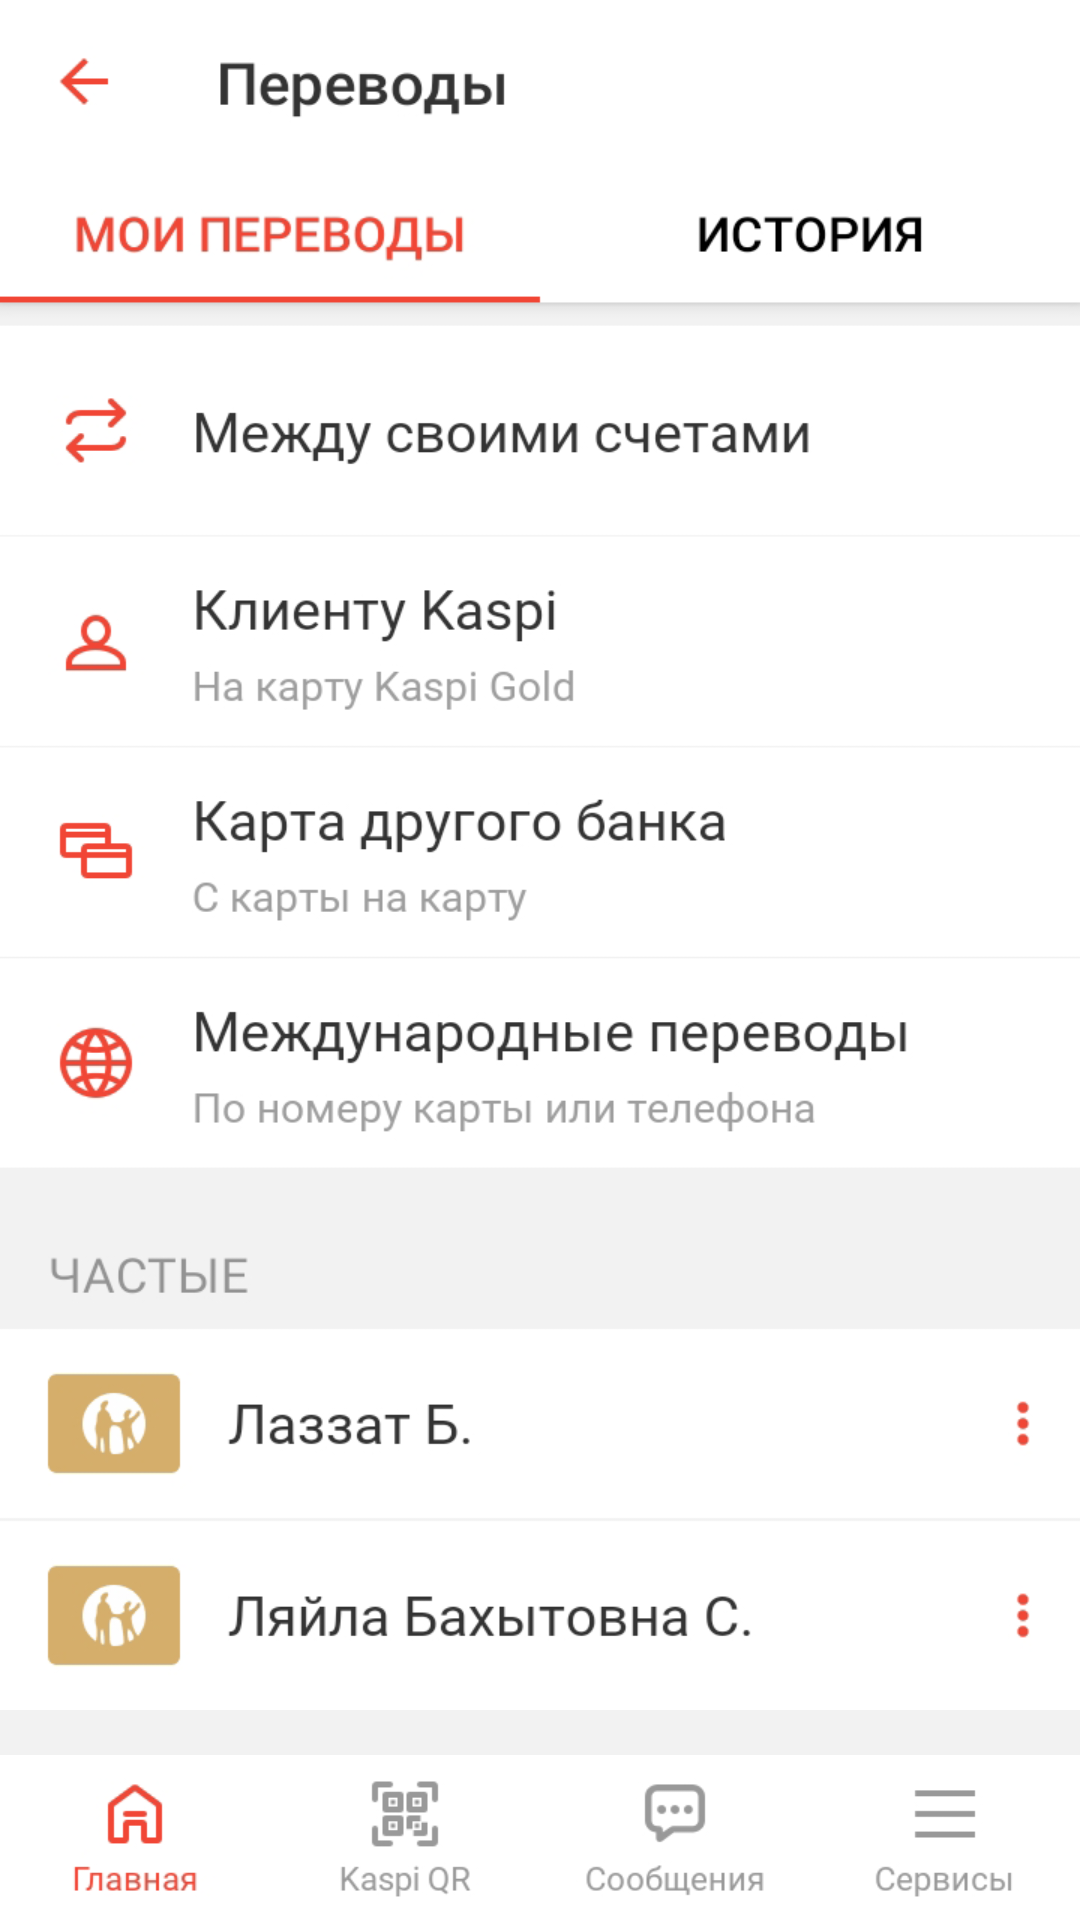

The Android layout XML behind this screen, and the referenced resources:
<!-- AndroidManifest.xml: application theme Theme.KASPIDEIMIN -->
<!-- res/layout/activity_translations.xml -->
<?xml version="1.0" encoding="utf-8"?>
<androidx.constraintlayout.widget.ConstraintLayout xmlns:android="http://schemas.android.com/apk/res/android"
    xmlns:app="http://schemas.android.com/apk/res-auto"
    xmlns:tools="http://schemas.android.com/tools"
    android:layout_width="match_parent"
    android:layout_height="match_parent"
    tools:context=".Translations">

    <RelativeLayout
        android:layout_width="wrap_content"
        android:layout_height="wrap_content"
        android:background="#f2f2f2"
        tools:ignore="MissingConstraints">
        <RelativeLayout
            android:layout_width="match_parent"
            android:layout_height="570dp"
            android:background="@drawable/translations">
            <RelativeLayout
                android:id="@+id/back_btn_1"
                android:layout_width="70dp"
                android:layout_height="70dp"/>
            <RelativeLayout
                android:id="@+id/trans_btn_to_change_name"
                android:layout_width="match_parent"
                android:layout_height="90dp"
                android:layout_marginTop="170dp"/>
            <RelativeLayout
                android:id="@+id/trans_to_transclient"
                android:layout_width="match_parent"
                android:layout_height="130dp"
                android:layout_alignParentBottom="true"/>
        </RelativeLayout>
        <RelativeLayout
            android:layout_width="match_parent"
            android:layout_height="3dp"
            android:background="@drawable/shadow"
            android:layout_alignParentBottom="true"
            android:layout_marginBottom="55dp"/>
        <RelativeLayout
            android:layout_width="match_parent"
            android:layout_height="55dp"
            android:layout_alignParentBottom="true"
            android:layout_centerHorizontal="true"
            android:background="@drawable/down_fixed">
            <RelativeLayout
                android:layout_width="wrap_content"
                android:layout_height="55dp"
                android:layout_centerHorizontal="true">
                <RelativeLayout
                    android:layout_width="90dp"
                    android:layout_height="55dp"
                    android:id="@+id/main">
                </RelativeLayout>
                <RelativeLayout
                    android:layout_width="90dp"
                    android:layout_height="55dp"
                    android:layout_marginLeft="100dp"
                    android:id="@+id/qr">
                </RelativeLayout>
                <RelativeLayout
                    android:layout_width="90dp"
                    android:layout_height="55dp"
                    android:layout_marginLeft="200dp"
                    android:id="@+id/message">
                </RelativeLayout>
                <RelativeLayout
                    android:layout_width="90dp"
                    android:layout_height="55dp"
                    android:layout_marginLeft="310dp"
                    android:id="@+id/services">
                </RelativeLayout>
            </RelativeLayout>
        </RelativeLayout>
        <RelativeLayout
            android:id="@+id/trans_appear_back"
            android:visibility="invisible"
            android:layout_width="match_parent"
            android:layout_height="match_parent"
            android:background="#000"
            android:elevation="0dp"
            android:alpha="0.50">
        </RelativeLayout>
        <RelativeLayout
            android:id="@+id/trans_appear"
            android:visibility="invisible"
            android:layout_width="300dp"
            android:layout_height="300dp"
            android:layout_centerVertical="true"
            android:layout_centerHorizontal="true"
            android:background="@drawable/radius_scanner"
            android:elevation="10dp"
            android:padding="20dp">
            <TextView
                android:layout_width="wrap_content"
                android:layout_height="wrap_content"
                android:text="Change translation \n client name"
                android:textColor="#000"
                android:layout_centerHorizontal="true"
                android:gravity="center"
                android:textSize="20sp"/>
            <EditText
                android:id="@+id/trans_edit"
                android:layout_width="wrap_content"
                android:layout_height="wrap_content"
                android:layout_centerHorizontal="true"
                android:layout_centerVertical="true"
                android:hint="Введите имя"
                android:textColorHint="#000"
                android:textColor="#000"/>
            <Button
                android:id="@+id/trans_change_next_btn"
                android:layout_width="170dp"
                android:layout_height="50dp"
                android:layout_centerHorizontal="true"
                android:layout_alignParentBottom="true"
                android:text="ПРОДОЛЖИТЬ"/>
        </RelativeLayout>
    </RelativeLayout>

</androidx.constraintlayout.widget.ConstraintLayout>
<!-- resources referenced by this layout -->
<resources>
  <!-- drawable down_fixed: png bitmap (drawable, 13516 bytes) -->
  <!-- drawable radius_scanner (drawable) -->
  <?xml version="1.0" encoding="utf-8"?>
  <shape xmlns:android="http://schemas.android.com/apk/res/android" android:shape="rectangle">
  
      <solid android:color="#fff"/>
      <corners android:radius="10dp"/>
  </shape>
  <!-- drawable shadow (drawable) -->
  <?xml version="1.0" encoding="utf-8"?>
  <shape xmlns:android="http://schemas.android.com/apk/res/android">
      <gradient android:startColor="#e3e3e1" android:endColor="#fff" android:angle="90"/>
  </shape>
  <!-- drawable translations: png bitmap (drawable-v24, 101214 bytes) -->
  <style name="Theme.KASPIDEIMIN" parent="Theme.MaterialComponents.DayNight.NoActionBar">
          
          <item name="colorPrimary">#ff4431</item>
          <item name="colorPrimaryVariant">#ff4431</item>
          <item name="colorOnPrimary">#fff</item>
          
          <item name="colorSecondary">@color/black</item>
          <item name="colorSecondaryVariant">@color/teal_700</item>
          <item name="colorOnSecondary">#fff</item>
          
          <item name="android:statusBarColor" tools:targetApi="l">#949494</item>
          
      </style>
  <color name="black">#FF000000</color>
  <color name="teal_700">#FF018786</color>
</resources>
